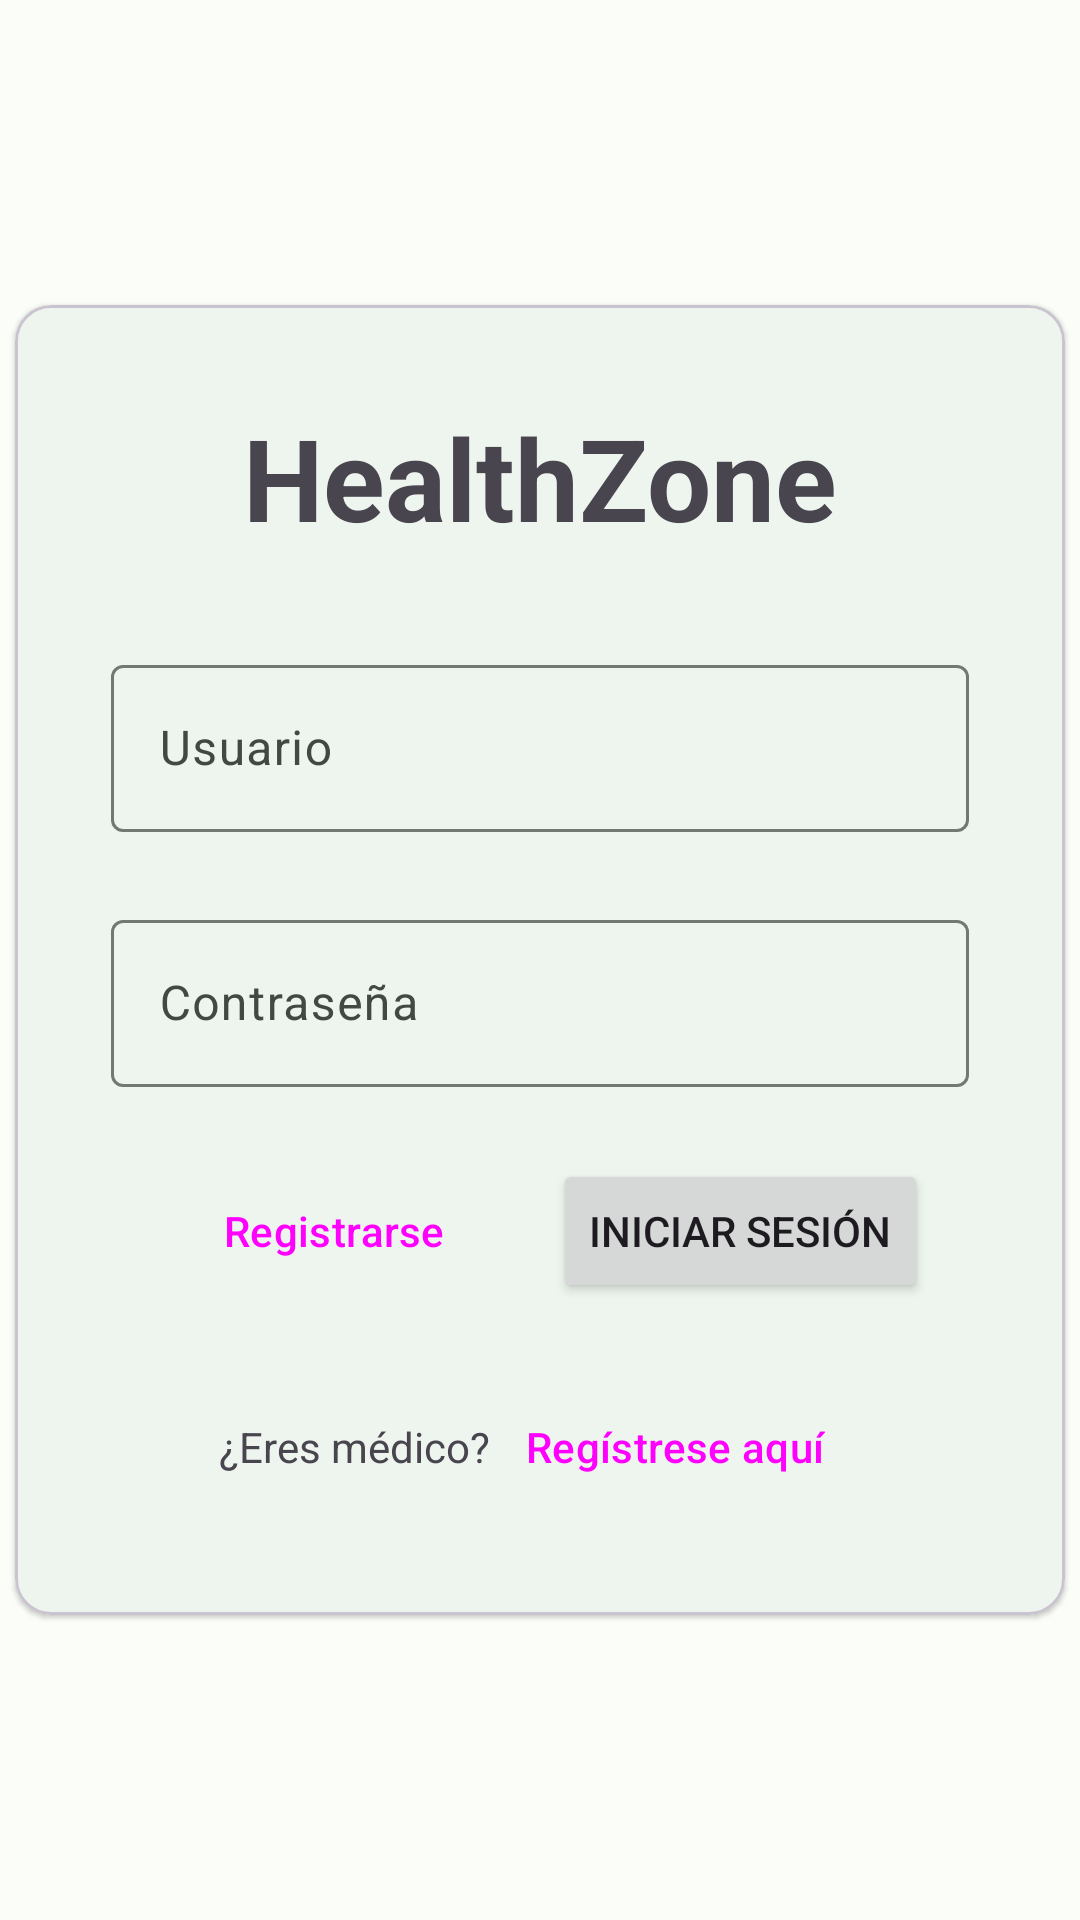

This screen was rendered from an Android layout file. Write that file and the resources it references.
<!-- AndroidManifest.xml: activity theme Theme.HealthZone -->
<!-- res/layout/fragment_login.xml -->
<?xml version="1.0" encoding="utf-8"?>
<androidx.constraintlayout.widget.ConstraintLayout xmlns:android="http://schemas.android.com/apk/res/android"
    xmlns:app="http://schemas.android.com/apk/res-auto"
    xmlns:tools="http://schemas.android.com/tools"
    android:layout_width="match_parent"
    android:layout_height="match_parent"
    tools:context=".LoginFragment">

    <com.google.android.material.card.MaterialCardView
        android:layout_width="350dp"
        android:layout_height="wrap_content"
        app:cardElevation="1dp"
        app:contentPadding="32dp"
        app:layout_constraintBottom_toBottomOf="parent"
        app:layout_constraintEnd_toEndOf="parent"
        app:layout_constraintStart_toStartOf="parent"
        app:layout_constraintTop_toTopOf="parent">

        <LinearLayout
            android:layout_width="match_parent"
            android:layout_height="match_parent"
            android:orientation="vertical">

            <TextView
                android:layout_width="wrap_content"
                android:layout_height="wrap_content"
                android:layout_gravity="center"
                android:layout_marginBottom="32dp"
                android:text="@string/app_name"
                android:textSize="38sp"
                android:textStyle="bold" />

            <com.google.android.material.textfield.TextInputLayout
                style="?attr/textInputOutlinedStyle"
                android:layout_width="match_parent"
                android:layout_height="wrap_content"
                android:layout_marginBottom="24dp"
                android:hint="@string/prompt_user">

                <com.google.android.material.textfield.TextInputEditText
                    android:id="@+id/etUsername"
                    android:layout_width="match_parent"
                    android:layout_height="wrap_content" />
            </com.google.android.material.textfield.TextInputLayout>

            <com.google.android.material.textfield.TextInputLayout
                style="?attr/textInputOutlinedStyle"
                android:layout_width="match_parent"
                android:layout_height="wrap_content"
                android:layout_marginBottom="24dp"
                android:hint="@string/prompt_password">

                <com.google.android.material.textfield.TextInputEditText
                    android:id="@+id/etPassword"
                    android:layout_width="match_parent"
                    android:layout_height="wrap_content" />
            </com.google.android.material.textfield.TextInputLayout>

            <LinearLayout
                android:layout_width="wrap_content"
                android:layout_height="wrap_content"
                android:layout_gravity="center"
                android:layout_marginBottom="24dp"
                android:orientation="horizontal">

                <Button
                    android:id="@+id/btnRegister"
                    style="@style/Widget.Material3.Button.TonalButton"
                    android:layout_width="wrap_content"
                    android:layout_height="wrap_content"
                    android:layout_marginEnd="6dp"
                    android:text="@string/action_register" />

                <Button
                    android:id="@+id/btnLogin"
                    android:layout_width="wrap_content"
                    android:layout_height="wrap_content"
                    android:layout_marginStart="6dp"
                    android:text="@string/action_sign_in" />
            </LinearLayout>

            <LinearLayout
                android:layout_width="wrap_content"
                android:layout_height="wrap_content"
                android:layout_gravity="center"
                android:orientation="horizontal">

                <TextView
                    android:layout_width="wrap_content"
                    android:layout_height="wrap_content"
                    android:text="¿Eres médico?" />

                <Button
                    android:id="@+id/btnRegisterDoctor"
                    style="@style/Widget.Material3.Button.TextButton"
                    android:layout_width="wrap_content"
                    android:layout_height="wrap_content"
                    android:text="Regístrese aquí" />
            </LinearLayout>

        </LinearLayout>

    </com.google.android.material.card.MaterialCardView>


</androidx.constraintlayout.widget.ConstraintLayout>
<!-- resources referenced by this layout -->
<resources>
  <string name="action_register">Registrarse</string>
  <string name="action_sign_in">Iniciar sesión</string>
  <string name="app_name">HealthZone</string>
  <string name="prompt_password">Contraseña</string>
  <string name="prompt_user">Usuario</string>
  <style name="Theme.HealthZone" parent="Base.Theme.HealthZone">
          
          <item name="android:navigationBarColor">?attr/colorSecondaryContainer</item>
          <item name="android:statusBarColor">?attr/colorSecondaryContainer</item>
          <item name="android:windowLightStatusBar">?attr/isLightTheme</item>
      </style>
  <color name="md_theme_light_primary">#006D3B</color>
  <color name="md_theme_light_onPrimary">#FFFFFF</color>
  <color name="md_theme_light_primaryContainer">#99F7B5</color>
  <color name="md_theme_light_onPrimaryContainer">#00210E</color>
  <color name="md_theme_light_secondary">#4F6353</color>
  <color name="md_theme_light_onSecondary">#FFFFFF</color>
  <color name="md_theme_light_secondaryContainer">#D2E8D4</color>
  <color name="md_theme_light_onSecondaryContainer">#0D1F13</color>
  <color name="md_theme_light_tertiary">#3A646F</color>
  <color name="md_theme_light_onTertiary">#FFFFFF</color>
  <color name="md_theme_light_tertiaryContainer">#BEEAF6</color>
  <color name="md_theme_light_onTertiaryContainer">#001F26</color>
  <color name="md_theme_light_error">#BA1A1A</color>
  <color name="md_theme_light_errorContainer">#FFDAD6</color>
  <color name="md_theme_light_onError">#FFFFFF</color>
  <color name="md_theme_light_onErrorContainer">#410002</color>
  <color name="md_theme_light_background">#FBFDF8</color>
  <color name="md_theme_light_onBackground">#191C19</color>
  <color name="md_theme_light_surface">#FBFDF8</color>
  <color name="md_theme_light_onSurface">#191C19</color>
  <color name="md_theme_light_surfaceVariant">#DDE5DB</color>
  <color name="md_theme_light_onSurfaceVariant">#414942</color>
  <color name="md_theme_light_outline">#717971</color>
  <color name="md_theme_light_inverseOnSurface">#F0F1EC</color>
  <color name="md_theme_light_inverseSurface">#2E312E</color>
  <color name="md_theme_light_inversePrimary">#7DDA9B</color>
</resources>
